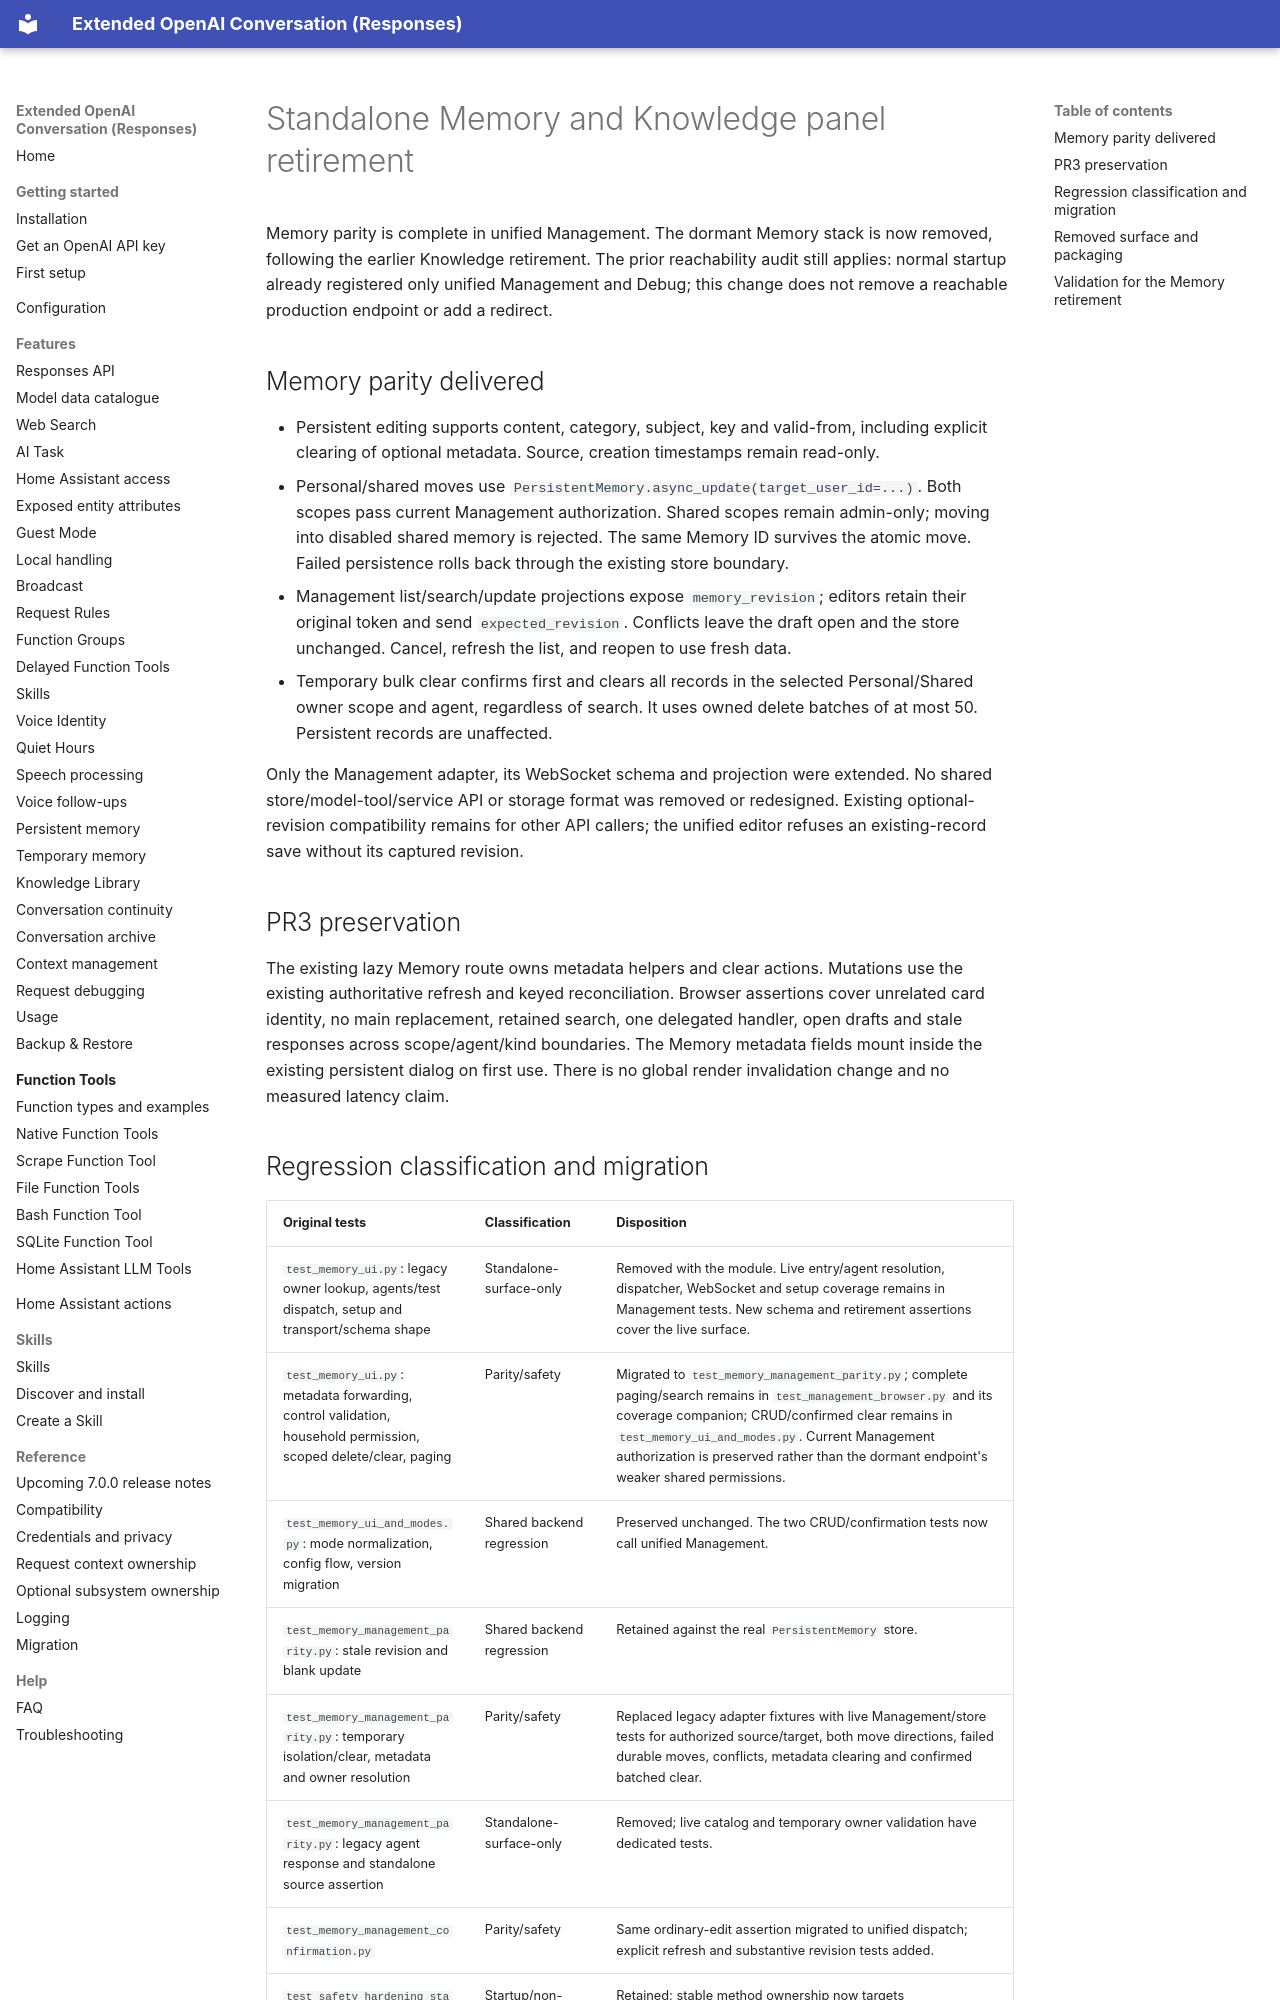

repository: conorod1992/extended_openai_conversation · page: development/standalone-panel-retirement/index.html · generator: mkdocs

# Standalone Memory and Knowledge panel retirement

Memory parity is complete in unified Management. The dormant Memory stack is now
removed, following the earlier Knowledge retirement. The prior reachability audit
still applies: normal startup already registered only unified Management and Debug;
this change does not remove a reachable production endpoint or add a redirect.

## Memory parity delivered

- Persistent editing supports content, category, subject, key and
  valid-from, including explicit clearing of optional metadata. Source, creation
  timestamps remain read-only.
- Personal/shared moves use `PersistentMemory.async_update(target_user_id=...)`.
  Both scopes pass current Management authorization. Shared scopes remain admin-only;
  moving into disabled shared memory is rejected. The same Memory ID survives the
  atomic move. Failed persistence rolls back through the existing store boundary.
- Management list/search/update projections expose `memory_revision`; editors retain
  their original token and send `expected_revision`. Conflicts leave the draft open
  and the store unchanged. Cancel, refresh the list, and reopen to use fresh data.
- Temporary bulk clear confirms first and clears all records in the selected
  Personal/Shared owner scope and agent, regardless of search. It uses owned delete
  batches of at most 50. Persistent records are unaffected.

Only the Management adapter, its WebSocket schema and projection were extended.
No shared store/model-tool/service API or storage format was removed or redesigned.
Existing optional-revision compatibility remains for other API callers; the unified
editor refuses an existing-record save without its captured revision.

## PR3 preservation

The existing lazy Memory route owns metadata helpers and clear actions. Mutations
use the existing authoritative refresh and keyed reconciliation. Browser assertions
cover unrelated card identity, no main replacement, retained search, one delegated
handler, open drafts and stale responses across scope/agent/kind boundaries. The
Memory metadata fields mount inside the existing persistent dialog on first use.
There is no global render invalidation change and no measured latency claim.
